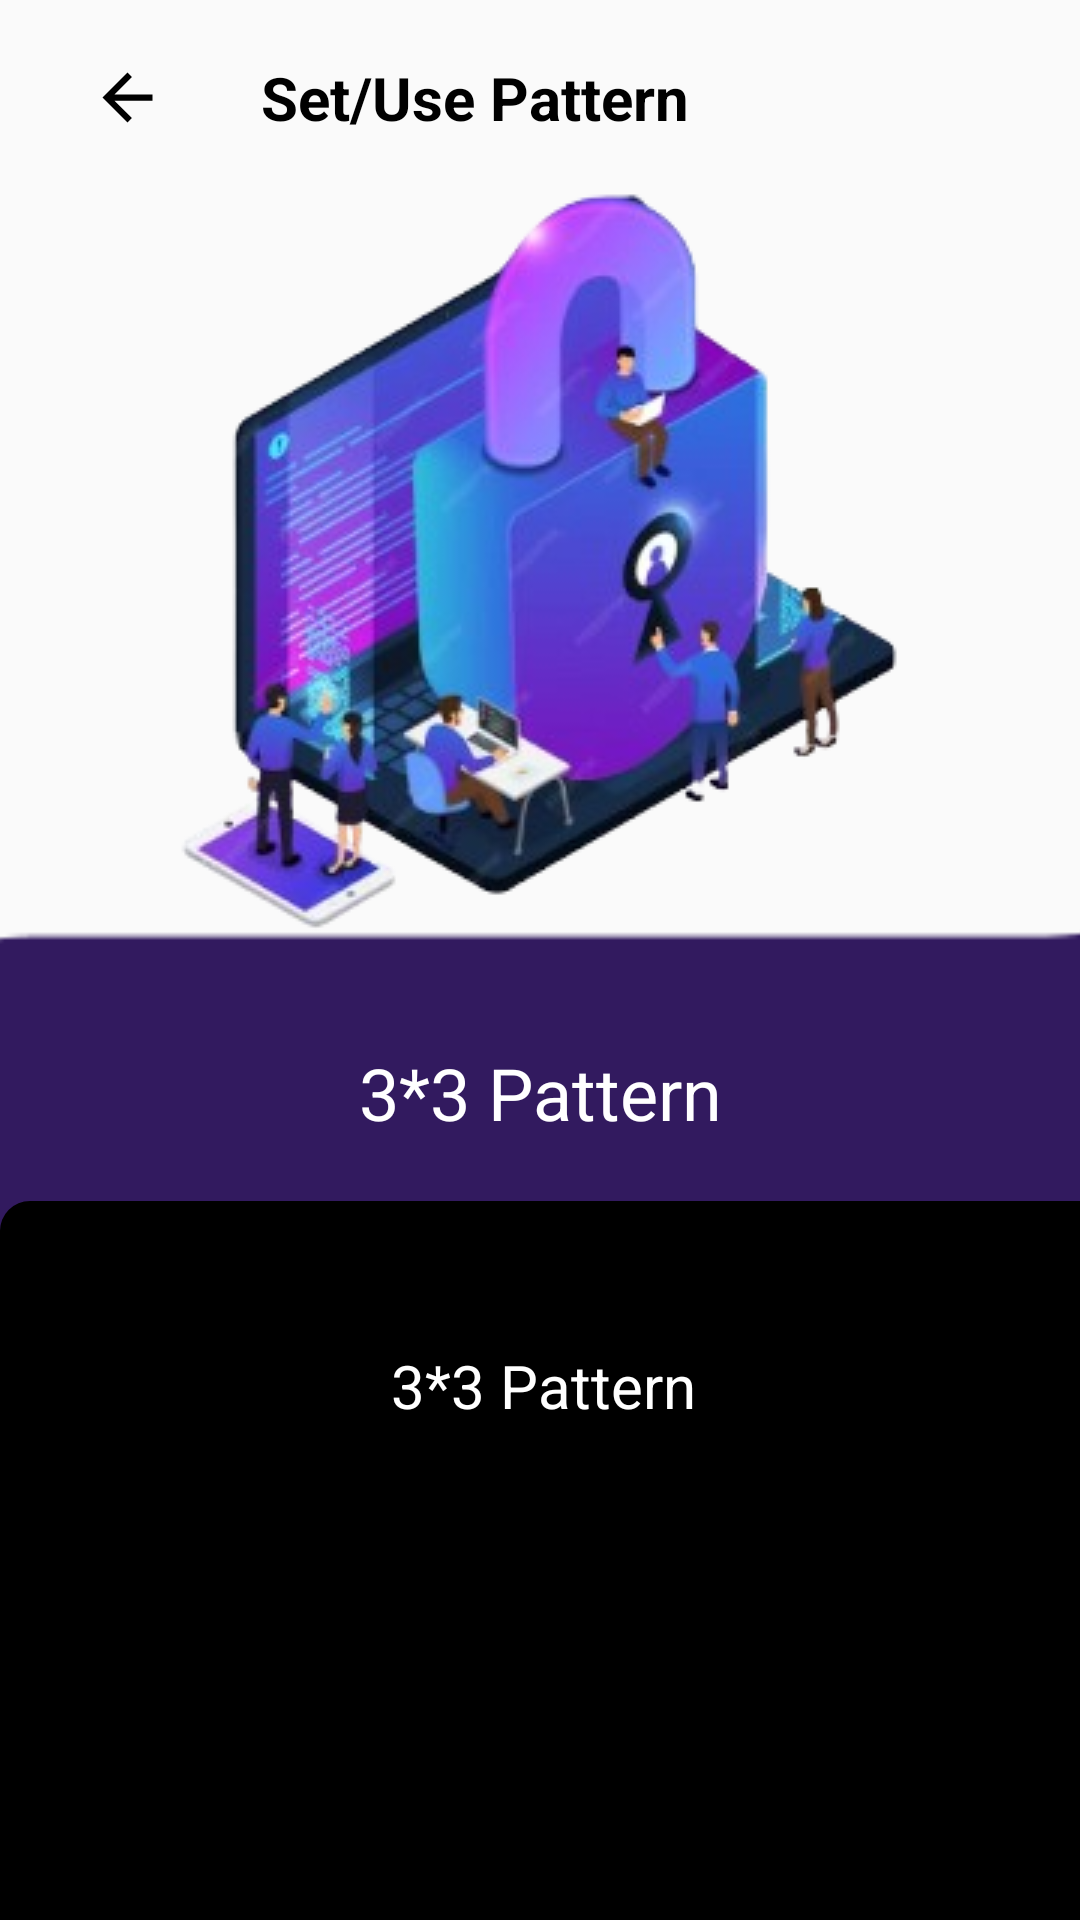

Reconstruct the res/layout file that produces this screen, plus the resources it refers to.
<!-- AndroidManifest.xml: application theme Theme.SecureServ -->
<!-- res/layout/activity_patterndetails.xml -->
<?xml version="1.0" encoding="utf-8"?>
<androidx.constraintlayout.widget.ConstraintLayout xmlns:android="http://schemas.android.com/apk/res/android"
    xmlns:app="http://schemas.android.com/apk/res-auto"
    xmlns:tools="http://schemas.android.com/tools"
    android:id="@+id/main"
    android:layout_width="match_parent"
    android:layout_height="match_parent"
    tools:context=".PatterndetailsActivity"
    >



    <ImageView
        android:id="@+id/back_arrow"
        android:layout_width="25dp"
        android:layout_height="25dp"
        android:layout_marginStart="30dp"
        android:layout_marginTop="20dp"
        android:src="@drawable/baseline_arrow_back_24"
        app:layout_constraintStart_toStartOf="parent"
        app:layout_constraintTop_toTopOf="parent" />


    <TextView
        android:id="@+id/tv_title"
        android:layout_width="wrap_content"
        android:layout_height="wrap_content"
        android:layout_marginStart="32dp"
        android:text="Set/Use Pattern"
        android:textStyle="bold"
        android:textColor="@color/textColor"
        android:textSize="20sp"
        app:layout_constraintBottom_toBottomOf="@+id/back_arrow"
        app:layout_constraintStart_toEndOf="@+id/back_arrow"
        app:layout_constraintTop_toTopOf="@+id/back_arrow" />

    <ImageView
        android:id="@+id/iv_illustration"
        android:layout_width="293dp"
        android:layout_height="264dp"
        android:layout_marginTop="52dp"
        android:src="@drawable/removebg"
        app:layout_constraintDimensionRatio="1.2"
        app:layout_constraintEnd_toEndOf="parent"
        app:layout_constraintStart_toStartOf="parent"
        app:layout_constraintTop_toTopOf="parent" />
    

    <ImageView
        android:id="@+id/rounded_bottom_section"
        android:layout_width="400dp"
        android:layout_height="555dp"
        android:layout_marginTop="140dp"
        android:scaleType="centerCrop"
        android:src="@drawable/rectangle"
        app:layout_constraintStart_toStartOf="parent"
        app:layout_constraintTop_toTopOf="@+id/iv_illustration" />

    <TextView
        android:id="@+id/textView5"
        android:layout_width="wrap_content"
        android:layout_height="wrap_content"
        android:layout_marginTop="32dp"
        android:text="3*3 Pattern"
        android:textColor="@android:color/white"
        android:textSize="24dp"
        app:layout_constraintEnd_toEndOf="parent"
        app:layout_constraintStart_toStartOf="parent"
        app:layout_constraintTop_toBottomOf="@+id/iv_illustration" />

    <View
        android:id="@+id/view"
        android:layout_width="410dp"
        android:layout_height="408dp"
        android:layout_marginTop="20dp"
        android:background="@drawable/viewblaackbg"
        app:layout_constraintEnd_toEndOf="parent"
        app:layout_constraintHorizontal_bias="0.0"
        app:layout_constraintStart_toStartOf="parent"
        app:layout_constraintTop_toBottomOf="@+id/textView5" />

    <TextView
        android:id="@+id/textView6"
        android:layout_width="wrap_content"
        android:layout_height="wrap_content"
        android:layout_marginTop="68dp"
        android:text="3*3 Pattern"
        android:textColor="@color/patternColor"
        android:textSize="20dp"
        app:layout_constraintEnd_toEndOf="parent"
        app:layout_constraintHorizontal_bias="0.504"
        app:layout_constraintStart_toStartOf="parent"
        app:layout_constraintTop_toBottomOf="@+id/textView5" />

    <Button
        android:id="@+id/cancle"
        android:layout_width="132dp"
        android:layout_height="48dp"
        android:layout_marginStart="40dp"
        android:layout_marginTop="204dp"
        android:background="@drawable/btn_gradient_background"
        android:text="Cancle"
        android:textColor="@android:color/black"
        android:textStyle="bold"
        app:layout_constraintStart_toStartOf="parent"
        app:layout_constraintTop_toBottomOf="@+id/textView6"></Button>

    <Button
        android:id="@+id/start"
        android:layout_width="132dp"
        android:layout_height="48dp"
        android:layout_marginStart="44dp"
        android:background="@drawable/btn_gradient_background"
        android:text="start"
        android:textColor="@android:color/black"

        android:textStyle="bold"
        app:layout_constraintBottom_toBottomOf="@+id/cancle"
        app:layout_constraintStart_toEndOf="@+id/cancle"
        app:layout_constraintTop_toTopOf="@+id/cancle"
        app:layout_constraintVertical_bias="0.0"></Button>

</androidx.constraintlayout.widget.ConstraintLayout>
<!-- resources referenced by this layout -->
<resources>
  <color name="patternColor">#FFFFFF</color>
  <color name="textColor">#000000</color>
  <!-- drawable baseline_arrow_back_24 (drawable) -->
  <vector xmlns:android="http://schemas.android.com/apk/res/android" android:autoMirrored="true" android:height="24dp" android:tint="@color/cardbgColor" android:viewportHeight="24" android:viewportWidth="24" android:width="24dp">
        
      <path android:fillColor="@android:color/white" android:pathData="M20,11H7.83l5.59,-5.59L12,4l-8,8 8,8 1.41,-1.41L7.83,13H20v-2z"/>
      
  </vector>
  <!-- drawable btn_gradient_background (drawable) -->
  <?xml version="1.0" encoding="utf-8"?>
  <shape xmlns:android="http://schemas.android.com/apk/res/android">
      <gradient
          android:startColor="#FFA726"
          android:endColor="#FFCC80"
          android:angle="90"/>
      <corners android:radius="25dp"/>
      <padding android:left="16dp" android:top="16dp" android:right="16dp" android:bottom="16dp"/>
  </shape>
  <!-- drawable rectangle: png bitmap (drawable, 2782 bytes) -->
  <!-- drawable removebg: png bitmap (drawable, 88453 bytes) -->
  <!-- drawable viewblaackbg (drawable) -->
  <?xml version="1.0" encoding="utf-8"?>
  <shape xmlns:android="http://schemas.android.com/apk/res/android">
  <solid android:color="@color/textColor"></solid>
  <corners android:topRightRadius="10dp" android:topLeftRadius="10dp"></corners>
  </shape>
  <style name="Theme.SecureServ" parent="Base.Theme.SecureServ" />
  <color name="cardbgColor">#000000</color>
  <style name="Base.Theme.SecureServ" parent="Theme.AppCompat.DayNight.NoActionBar">
          
  
          
          <item name="colorPrimary"> @color/primaryColor</item>
      </style>
  <color name="primaryColor">#FFFFFF</color>
</resources>
